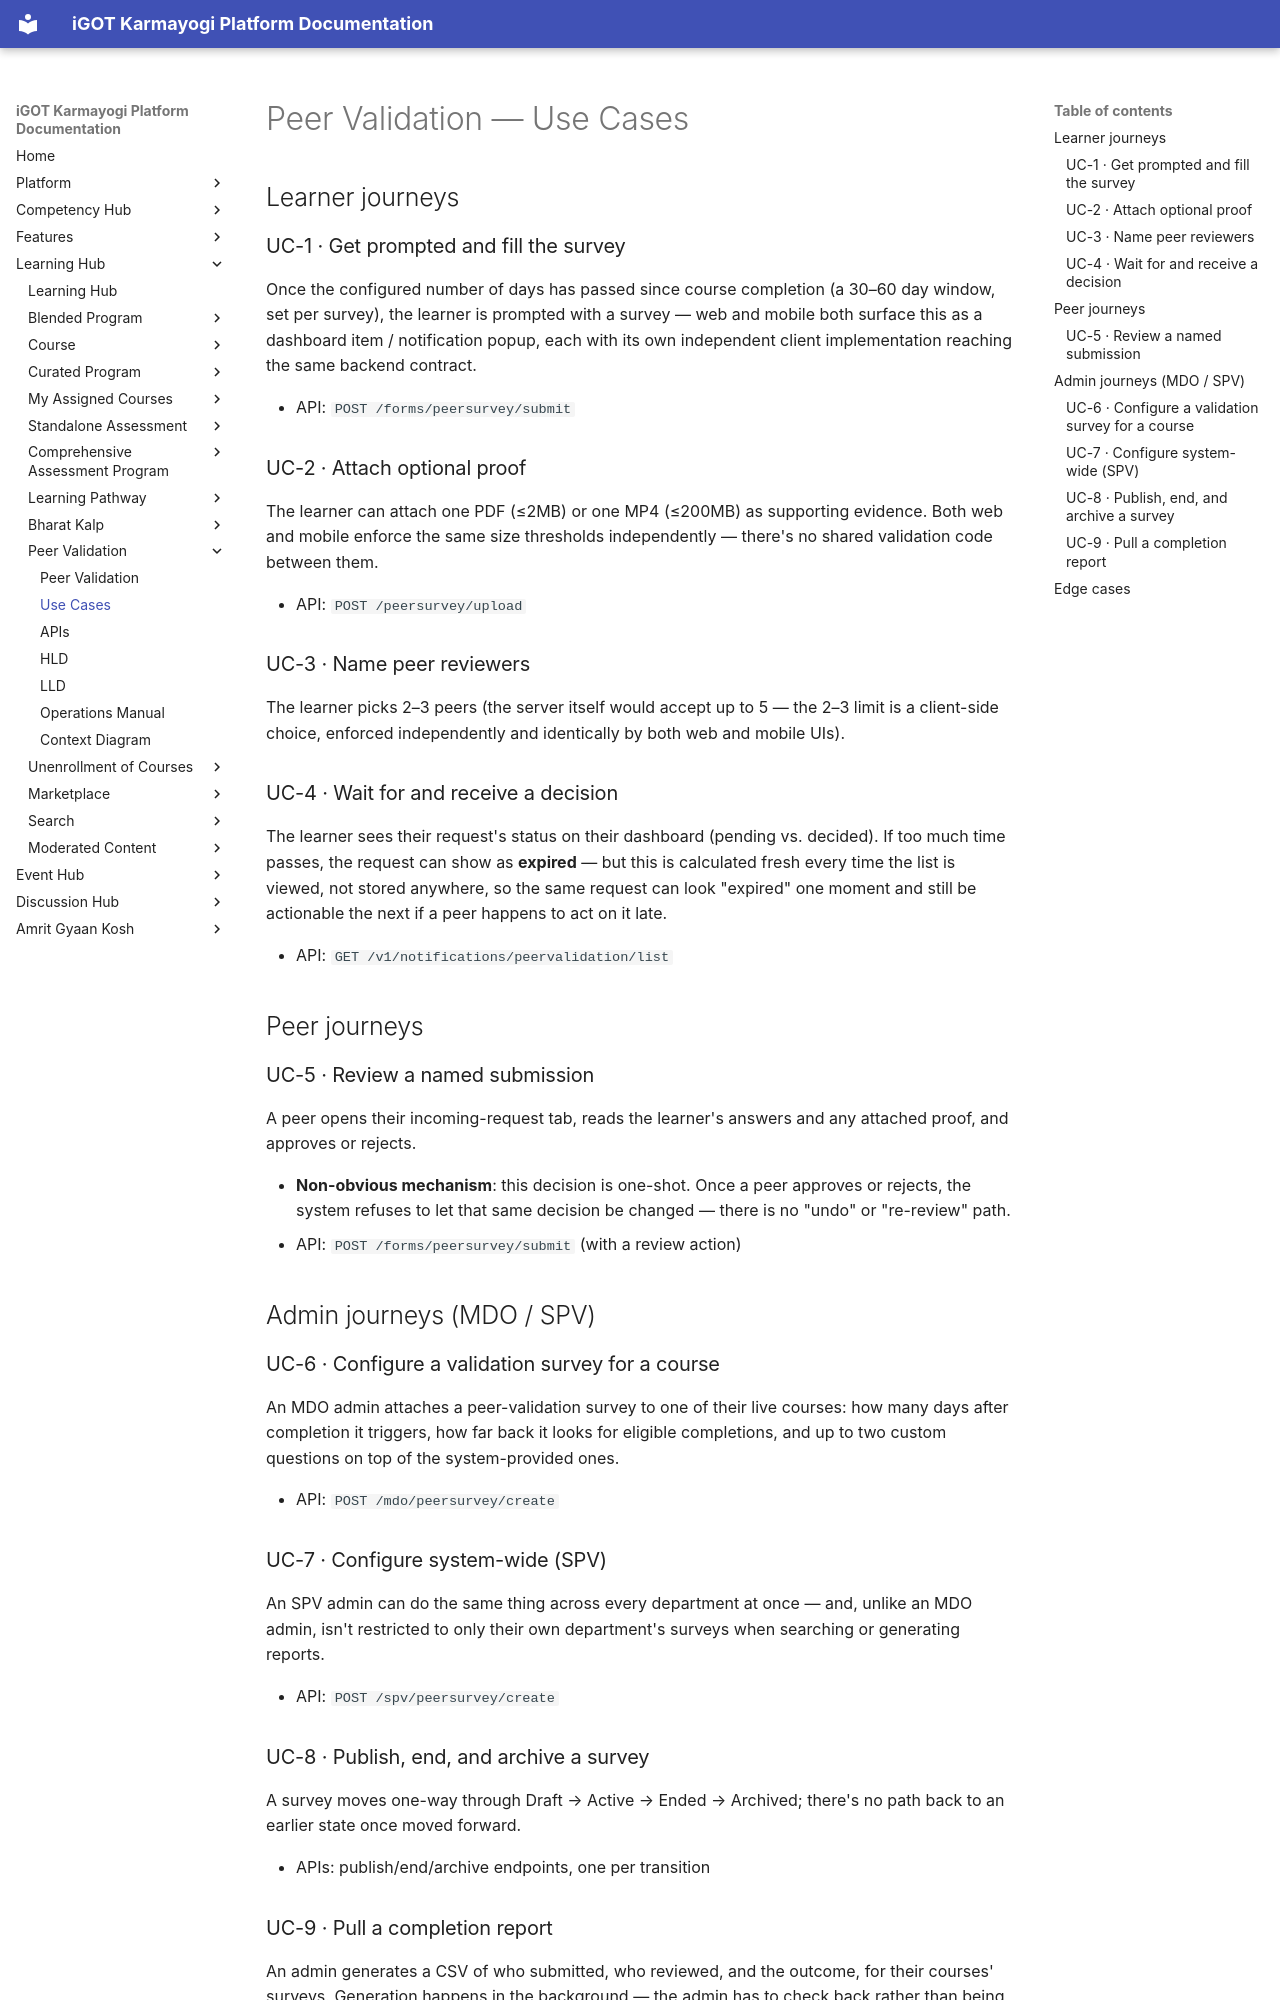

repository: KB-iGOT/igot-docs · page: learning-hub/peer-validation/use-cases/index.html · generator: mkdocs

# Peer Validation — Use Cases

## Learner journeys

### UC-1 · Get prompted and fill the survey

Once the configured number of days has passed since course completion (a
30–60 day window, set per survey), the learner is prompted with a survey —
web and mobile both surface this as a dashboard item / notification popup,
each with its own independent client implementation reaching the same
backend contract.

- API: `POST /forms/peersurvey/submit`

### UC-2 · Attach optional proof

The learner can attach one PDF (≤2MB) or one MP4 (≤200MB) as supporting
evidence. Both web and mobile enforce the same size thresholds
independently — there's no shared validation code between them.

- API: `POST /peersurvey/upload`

### UC-3 · Name peer reviewers

The learner picks 2–3 peers (the server itself would accept up to 5 — the
2–3 limit is a client-side choice, enforced independently and identically
by both web and mobile UIs).

### UC-4 · Wait for and receive a decision

The learner sees their request's status on their dashboard (pending vs.
decided). If too much time passes, the request can show as **expired** —
but this is calculated fresh every time the list is viewed, not stored
anywhere, so the same request can look "expired" one moment and still be
actionable the next if a peer happens to act on it late.

- API: `GET /v1/notifications/peervalidation/list`

## Peer journeys

### UC-5 · Review a named submission

A peer opens their incoming-request tab, reads the learner's answers and
any attached proof, and approves or rejects.

- **Non-obvious mechanism**: this decision is one-shot. Once a peer
  approves or rejects, the system refuses to let that same decision be
  changed — there is no "undo" or "re-review" path.
- API: `POST /forms/peersurvey/submit` (with a review action)

## Admin journeys (MDO / SPV)

### UC-6 · Configure a validation survey for a course

An MDO admin attaches a peer-validation survey to one of their live
courses: how many days after completion it triggers, how far back it looks
for eligible completions, and up to two custom questions on top of the
system-provided ones.

- API: `POST /mdo/peersurvey/create`

### UC-7 · Configure system-wide (SPV)

An SPV admin can do the same thing across every department at once — and,
unlike an MDO admin, isn't restricted to only their own department's
surveys when searching or generating reports.

- API: `POST /spv/peersurvey/create`

### UC-8 · Publish, end, and archive a survey

A survey moves one-way through Draft → Active → Ended → Archived; there's
no path back to an earlier state once moved forward.

- APIs: publish/end/archive endpoints, one per transition
